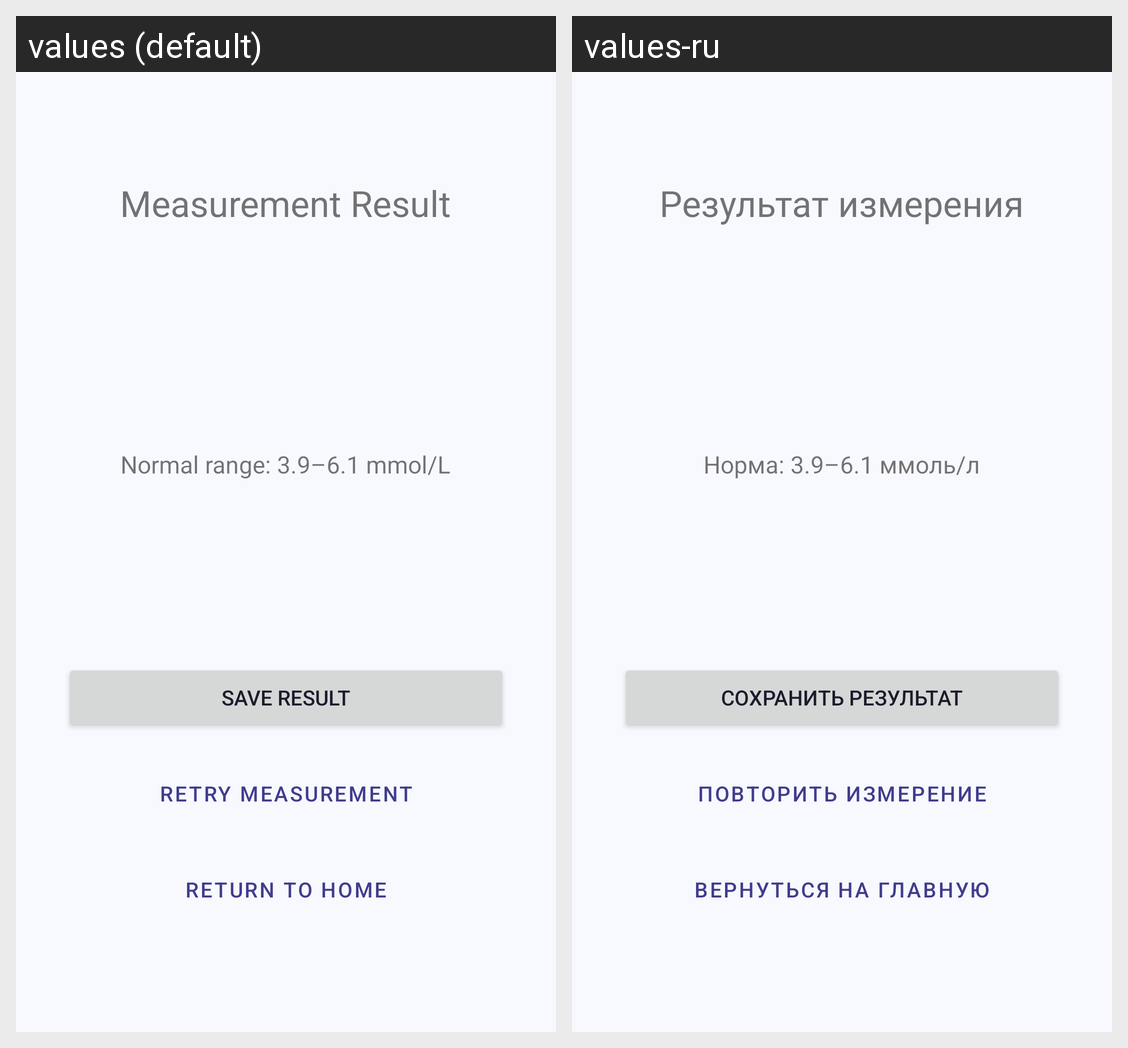

Locale-by-locale string values for the Android screen shown in this grid:
Android screen res/layout/activity_measurement_results.xml rendered under 2 locales, left to right: values (default), values-ru. Device: Nexus 5 (rendered at 1080×1920; each locale shown at half size, 540×960, under a caption strip naming it); theme Theme.GlucoseMonitor.
Strings drawn on this screen, with the default value and each locale's value (text and hints the layout hard-codes, and strings that could not be matched under every locale, appear in the picture but are not listed):

measurement_result
  values: Measurement Result
  values-ru: Результат измерения

glucose_range
  values: Normal range: 3.9–6.1 mmol/L
  values-ru: Норма: 3.9–6.1 ммоль/л

save_measurement
  values: Save Result
  values-ru: Сохранить результат

retry_measurement
  values: Retry Measurement
  values-ru: Повторить измерение

return_home
  values: Return to Home
  values-ru: Вернуться на главную
